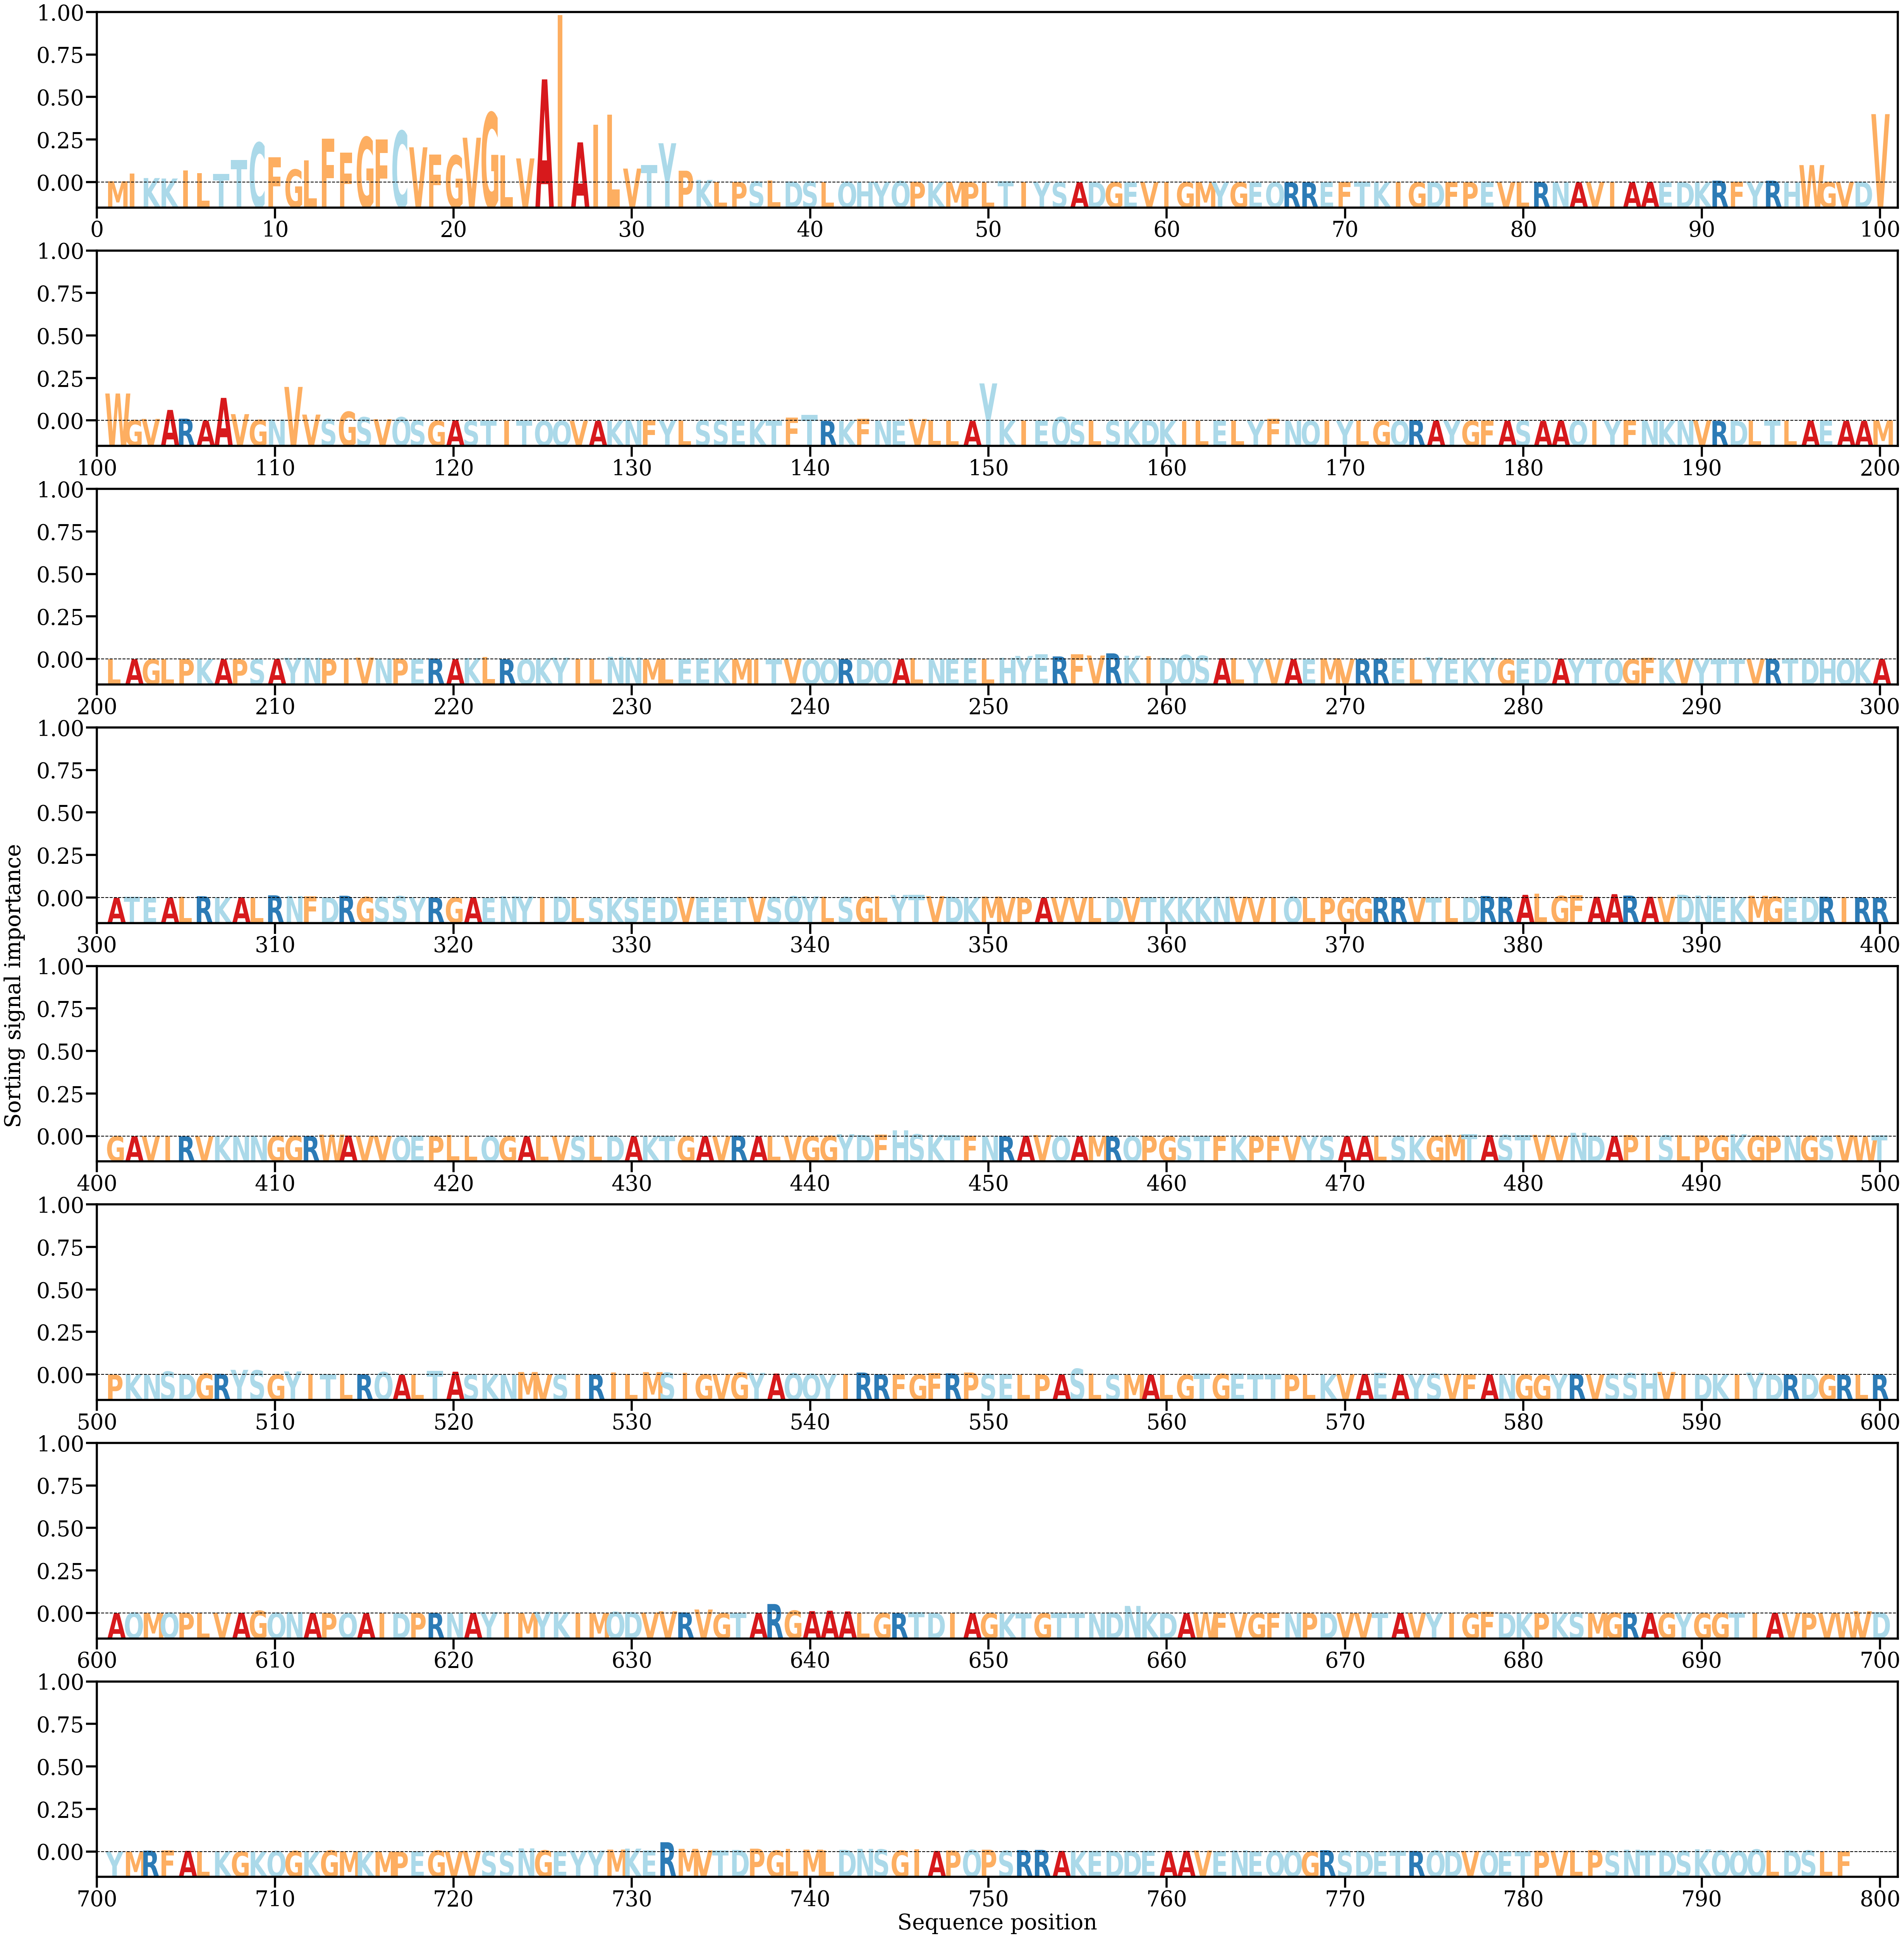

Source data for this figure (header and first rows):
AA, Alpha
M, [0.00054154]
I, [0.00426948]
K, [0.00210965]
K, [0.00189352]
I, [0.00580038]
L, [0.00455345]
T, [0.00420956]
T, [0.01091815]
C, [0.01937644]
F, [0.01216781]
G, [0.00626858]
L, [0.01078542]
F, [0.02135479]
F, [0.01456923]
G, [0.02204965]
F, [0.02085406]
C, [0.02503903]
V, [0.01709983]
F, [0.01359143]
G, [0.01312545]
V, [0.02177526]
G, [0.03398856]
L, [0.01328139]
V, [0.01168786]
A, [0.05022587]
I, [0.0815734]
A, [0.01950841]
I, [0.02809529]
L, [0.03310362]
V, [0.00673051]
T, [0.00849701]
Y, [0.01909046]
P, [0.00569268]
K, [0.00120209]
L, [0.00018647]
P, [0.00020618]
S, [0.0004263]
L, [0.00085261]
D, [0.00046567]
S, [0.00041459]
L, [0.00019503]
Q, [0.00024799]
H, [0.00036422]
Y, [0.00022709]
Q, [0.00059391]
P, [0.00029944]
K, [0.00016838]
M, [0.00011677]
P, [3.388145e-05]
L, [1.4173851e-05]
T, [0.00058948]
I, [9.4573785e-05]
Y, [0.00020337]
S, [3.2004777e-05]
A, [7.812667e-05]
D, [7.662268e-05]
G, [7.208089e-05]
E, [3.064609e-05]
V, [9.575529e-05]
I, [7.8842124e-05]
... 738 more rows
